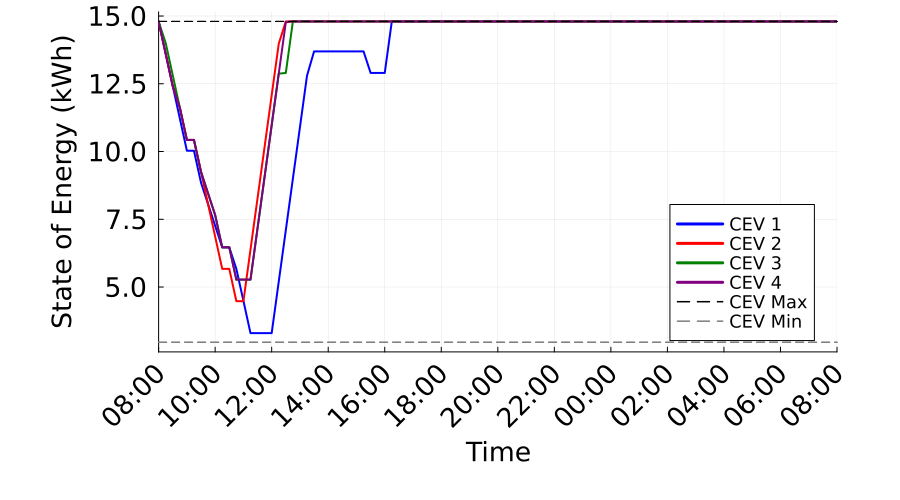

Data behind this chart, as committed beside it:
Time_Period, Time_Label, CEV_1_SOE_kWh, CEV_1_Max_SOE_kWh, CEV_1_Min_SOE_kWh, CEV_2_SOE_kWh, CEV_2_Max_SOE_kWh, CEV_2_Min_SOE_kWh, CEV_3_SOE_kWh, CEV_3_Max_SOE_kWh, CEV_3_Min_SOE_kWh, CEV_4_SOE_kWh, CEV_4_Max_SOE_kWh, CEV_4_Min_SOE_kWh
1, 08:00, 14.8, 14.8, 2.96, 14.8, 14.8, 2.96, 14.8, 14.8, 2.96, 14.8, 14.8, 2.96
2, 08:15, 13.61, 14.8, 2.96, 13.61, 14.8, 2.96, 14.01, 14.8, 2.96, 13.61, 14.8, 2.96
3, 08:30, 12.42, 14.8, 2.96, 12.42, 14.8, 2.96, 12.81, 14.8, 2.96, 12.42, 14.8, 2.96
4, 08:45, 11.22, 14.8, 2.96, 11.62, 14.8, 2.96, 11.62, 14.8, 2.96, 11.62, 14.8, 2.96
5, 09:00, 10.03, 14.8, 2.96, 10.43, 14.8, 2.96, 10.43, 14.8, 2.96, 10.43, 14.8, 2.96
6, 09:15, 10.03, 14.8, 2.96, 10.43, 14.8, 2.96, 10.43, 14.8, 2.96, 10.43, 14.8, 2.96
7, 09:30, 8.85, 14.8, 2.96, 9.248, 14.8, 2.96, 9.248, 14.8, 2.96, 9.248, 14.8, 2.96
8, 09:45, 8.055, 14.8, 2.96, 8.055, 14.8, 2.96, 8.453, 14.8, 2.96, 8.453, 14.8, 2.96
9, 10:00, 7.26, 14.8, 2.96, 6.863, 14.8, 2.96, 7.658, 14.8, 2.96, 7.658, 14.8, 2.96
10, 10:15, 6.465, 14.8, 2.96, 5.67, 14.8, 2.96, 6.465, 14.8, 2.96, 6.465, 14.8, 2.96
11, 10:30, 6.465, 14.8, 2.96, 5.67, 14.8, 2.96, 6.465, 14.8, 2.96, 6.465, 14.8, 2.96
12, 10:45, 5.67, 14.8, 2.96, 4.478, 14.8, 2.96, 5.273, 14.8, 2.96, 5.273, 14.8, 2.96
13, 11:00, 4.49, 14.8, 2.96, 4.478, 14.8, 2.96, 5.273, 14.8, 2.96, 5.273, 14.8, 2.96
14, 11:15, 3.298, 14.8, 2.96, 6.377, 14.8, 2.96, 5.273, 14.8, 2.96, 5.273, 14.8, 2.96
15, 11:30, 3.298, 14.8, 2.96, 8.277, 14.8, 2.96, 7.173, 14.8, 2.96, 7.173, 14.8, 2.96
16, 11:45, 3.298, 14.8, 2.96, 10.18, 14.8, 2.96, 9.073, 14.8, 2.96, 9.073, 14.8, 2.96
17, 12:00, 3.298, 14.8, 2.96, 12.08, 14.8, 2.96, 10.97, 14.8, 2.96, 10.97, 14.8, 2.96
18, 12:15, 5.198, 14.8, 2.96, 13.98, 14.8, 2.96, 12.87, 14.8, 2.96, 12.87, 14.8, 2.96
19, 12:30, 7.098, 14.8, 2.96, 14.8, 14.8, 2.96, 12.9, 14.8, 2.96, 14.77, 14.8, 2.96
20, 12:45, 8.998, 14.8, 2.96, 14.8, 14.8, 2.96, 14.8, 14.8, 2.96, 14.8, 14.8, 2.96
21, 13:00, 10.9, 14.8, 2.96, 14.8, 14.8, 2.96, 14.8, 14.8, 2.96, 14.8, 14.8, 2.96
22, 13:15, 12.8, 14.8, 2.96, 14.8, 14.8, 2.96, 14.8, 14.8, 2.96, 14.8, 14.8, 2.96
23, 13:30, 13.7, 14.8, 2.96, 14.8, 14.8, 2.96, 14.8, 14.8, 2.96, 14.8, 14.8, 2.96
24, 13:45, 13.7, 14.8, 2.96, 14.8, 14.8, 2.96, 14.8, 14.8, 2.96, 14.8, 14.8, 2.96
25, 14:00, 13.7, 14.8, 2.96, 14.8, 14.8, 2.96, 14.8, 14.8, 2.96, 14.8, 14.8, 2.96
26, 14:15, 13.7, 14.8, 2.96, 14.8, 14.8, 2.96, 14.8, 14.8, 2.96, 14.8, 14.8, 2.96
27, 14:30, 13.7, 14.8, 2.96, 14.8, 14.8, 2.96, 14.8, 14.8, 2.96, 14.8, 14.8, 2.96
28, 14:45, 13.7, 14.8, 2.96, 14.8, 14.8, 2.96, 14.8, 14.8, 2.96, 14.8, 14.8, 2.96
29, 15:00, 13.7, 14.8, 2.96, 14.8, 14.8, 2.96, 14.8, 14.8, 2.96, 14.8, 14.8, 2.96
30, 15:15, 13.7, 14.8, 2.96, 14.8, 14.8, 2.96, 14.8, 14.8, 2.96, 14.8, 14.8, 2.96
31, 15:30, 12.9, 14.8, 2.96, 14.8, 14.8, 2.96, 14.8, 14.8, 2.96, 14.8, 14.8, 2.96
32, 15:45, 12.9, 14.8, 2.96, 14.8, 14.8, 2.96, 14.8, 14.8, 2.96, 14.8, 14.8, 2.96
33, 16:00, 12.9, 14.8, 2.96, 14.8, 14.8, 2.96, 14.8, 14.8, 2.96, 14.8, 14.8, 2.96
34, 16:15, 14.8, 14.8, 2.96, 14.8, 14.8, 2.96, 14.8, 14.8, 2.96, 14.8, 14.8, 2.96
35, 16:30, 14.8, 14.8, 2.96, 14.8, 14.8, 2.96, 14.8, 14.8, 2.96, 14.8, 14.8, 2.96
36, 16:45, 14.8, 14.8, 2.96, 14.8, 14.8, 2.96, 14.8, 14.8, 2.96, 14.8, 14.8, 2.96
37, 17:00, 14.8, 14.8, 2.96, 14.8, 14.8, 2.96, 14.8, 14.8, 2.96, 14.8, 14.8, 2.96
38, 17:15, 14.8, 14.8, 2.96, 14.8, 14.8, 2.96, 14.8, 14.8, 2.96, 14.8, 14.8, 2.96
39, 17:30, 14.8, 14.8, 2.96, 14.8, 14.8, 2.96, 14.8, 14.8, 2.96, 14.8, 14.8, 2.96
40, 17:45, 14.8, 14.8, 2.96, 14.8, 14.8, 2.96, 14.8, 14.8, 2.96, 14.8, 14.8, 2.96
41, 18:00, 14.8, 14.8, 2.96, 14.8, 14.8, 2.96, 14.8, 14.8, 2.96, 14.8, 14.8, 2.96
42, 18:15, 14.8, 14.8, 2.96, 14.8, 14.8, 2.96, 14.8, 14.8, 2.96, 14.8, 14.8, 2.96
43, 18:30, 14.8, 14.8, 2.96, 14.8, 14.8, 2.96, 14.8, 14.8, 2.96, 14.8, 14.8, 2.96
44, 18:45, 14.8, 14.8, 2.96, 14.8, 14.8, 2.96, 14.8, 14.8, 2.96, 14.8, 14.8, 2.96
45, 19:00, 14.8, 14.8, 2.96, 14.8, 14.8, 2.96, 14.8, 14.8, 2.96, 14.8, 14.8, 2.96
46, 19:15, 14.8, 14.8, 2.96, 14.8, 14.8, 2.96, 14.8, 14.8, 2.96, 14.8, 14.8, 2.96
47, 19:30, 14.8, 14.8, 2.96, 14.8, 14.8, 2.96, 14.8, 14.8, 2.96, 14.8, 14.8, 2.96
48, 19:45, 14.8, 14.8, 2.96, 14.8, 14.8, 2.96, 14.8, 14.8, 2.96, 14.8, 14.8, 2.96
49, 20:00, 14.8, 14.8, 2.96, 14.8, 14.8, 2.96, 14.8, 14.8, 2.96, 14.8, 14.8, 2.96
50, 20:15, 14.8, 14.8, 2.96, 14.8, 14.8, 2.96, 14.8, 14.8, 2.96, 14.8, 14.8, 2.96
51, 20:30, 14.8, 14.8, 2.96, 14.8, 14.8, 2.96, 14.8, 14.8, 2.96, 14.8, 14.8, 2.96
52, 20:45, 14.8, 14.8, 2.96, 14.8, 14.8, 2.96, 14.8, 14.8, 2.96, 14.8, 14.8, 2.96
53, 21:00, 14.8, 14.8, 2.96, 14.8, 14.8, 2.96, 14.8, 14.8, 2.96, 14.8, 14.8, 2.96
54, 21:15, 14.8, 14.8, 2.96, 14.8, 14.8, 2.96, 14.8, 14.8, 2.96, 14.8, 14.8, 2.96
55, 21:30, 14.8, 14.8, 2.96, 14.8, 14.8, 2.96, 14.8, 14.8, 2.96, 14.8, 14.8, 2.96
56, 21:45, 14.8, 14.8, 2.96, 14.8, 14.8, 2.96, 14.8, 14.8, 2.96, 14.8, 14.8, 2.96
57, 22:00, 14.8, 14.8, 2.96, 14.8, 14.8, 2.96, 14.8, 14.8, 2.96, 14.8, 14.8, 2.96
58, 22:15, 14.8, 14.8, 2.96, 14.8, 14.8, 2.96, 14.8, 14.8, 2.96, 14.8, 14.8, 2.96
59, 22:30, 14.8, 14.8, 2.96, 14.8, 14.8, 2.96, 14.8, 14.8, 2.96, 14.8, 14.8, 2.96
60, 22:45, 14.8, 14.8, 2.96, 14.8, 14.8, 2.96, 14.8, 14.8, 2.96, 14.8, 14.8, 2.96
... 37 more rows
